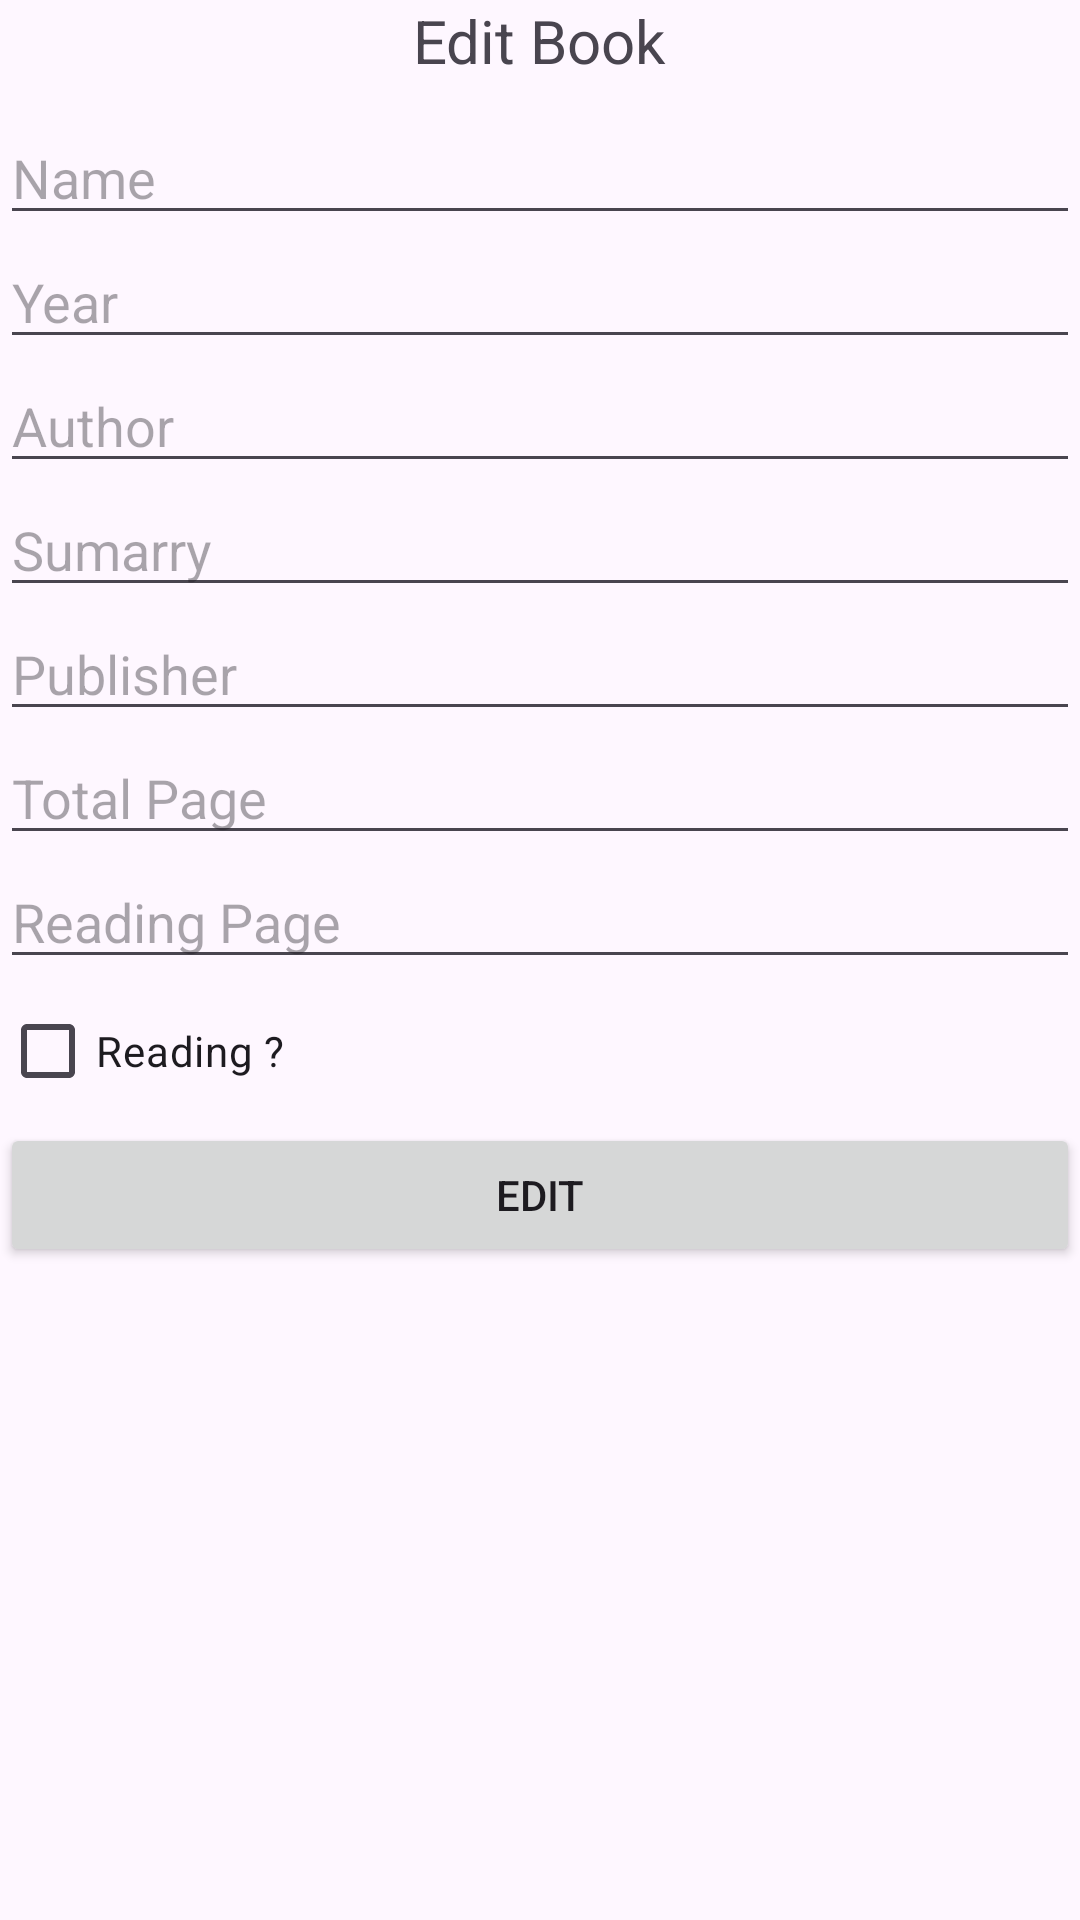

The Android layout XML behind this screen, and the referenced resources:
<!-- AndroidManifest.xml: application theme Theme.BookshelfAPI -->
<!-- res/layout/activity_edit.xml -->
<?xml version="1.0" encoding="utf-8"?>
<LinearLayout xmlns:android="http://schemas.android.com/apk/res/android"
    xmlns:app="http://schemas.android.com/apk/res-auto"
    xmlns:tools="http://schemas.android.com/tools"
    android:layout_width="match_parent"
    android:layout_height="match_parent"
    tools:context=".ui.EditActivity"
    android:orientation="vertical">

    <TextView
        android:layout_width="wrap_content"
        android:layout_height="wrap_content"
        android:text="@string/edit_book"
        android:textSize="20sp"
        android:layout_gravity="center_horizontal"
        android:layout_marginBottom="10dp"/>

    <EditText
        android:id="@+id/etName"
        android:layout_width="match_parent"
        android:layout_height="wrap_content"
        android:hint="@string/name"
        android:inputType="text" />

    <EditText
        android:id="@+id/etYear"
        android:layout_width="match_parent"
        android:layout_height="wrap_content"
        android:hint="@string/year"
        android:inputType="number" />

    <EditText
        android:id="@+id/etAuthor"
        android:layout_width="match_parent"
        android:layout_height="wrap_content"
        android:hint="@string/author"
        android:inputType="text" />

    <EditText
        android:id="@+id/etSummary"
        android:layout_width="match_parent"
        android:layout_height="wrap_content"
        android:hint="@string/sumarry"
        android:inputType="text" />

    <EditText
        android:id="@+id/etPublisher"
        android:layout_width="match_parent"
        android:layout_height="wrap_content"
        android:hint="@string/publisher"
        android:inputType="text" />

    <EditText
        android:id="@+id/etPageCount"
        android:layout_width="match_parent"
        android:layout_height="wrap_content"
        android:hint="@string/total_page"
        android:inputType="number" />

    <EditText
        android:id="@+id/etReadPage"
        android:layout_width="match_parent"
        android:layout_height="wrap_content"
        android:hint="@string/reading_page"
        android:inputType="number" />

    <CheckBox
        android:id="@+id/cbReading"
        android:layout_width="match_parent"
        android:layout_height="wrap_content"
        android:text="@string/reading"/>

    <Button
        android:id="@+id/btnEdit"
        android:layout_width="match_parent"
        android:layout_height="wrap_content"
        android:text="@string/edit"/>


</LinearLayout>
<!-- resources referenced by this layout -->
<resources>
  <string name="author">Author</string>
  <string name="edit">Edit</string>
  <string name="edit_book">Edit Book</string>
  <string name="name">Name</string>
  <string name="publisher">Publisher</string>
  <string name="reading">Reading ?</string>
  <string name="reading_page">Reading Page</string>
  <string name="sumarry">Sumarry</string>
  <string name="total_page">Total Page</string>
  <string name="year">Year</string>
  <style name="Theme.BookshelfAPI" parent="Base.Theme.BookshelfAPI" />
  <style name="Base.Theme.BookshelfAPI" parent="Theme.Material3.DayNight.NoActionBar">
          
          
      </style>
</resources>
